Labelled photos from "image_machine_learning", an image-classification folder in YoanBosko/TUBESAI. The possible labels are: manusia AI, human real photo, pemandangan AI, landscape real photo.

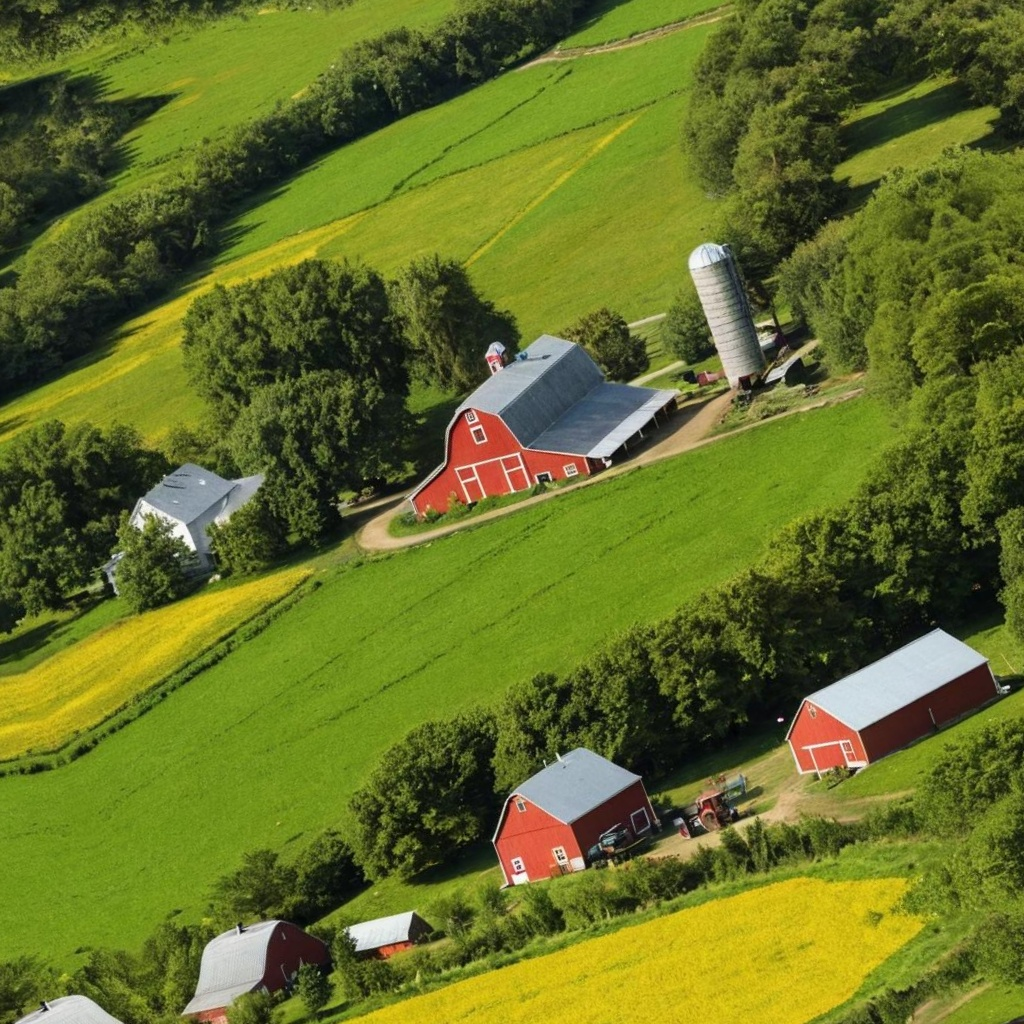
Label: pemandangan AI

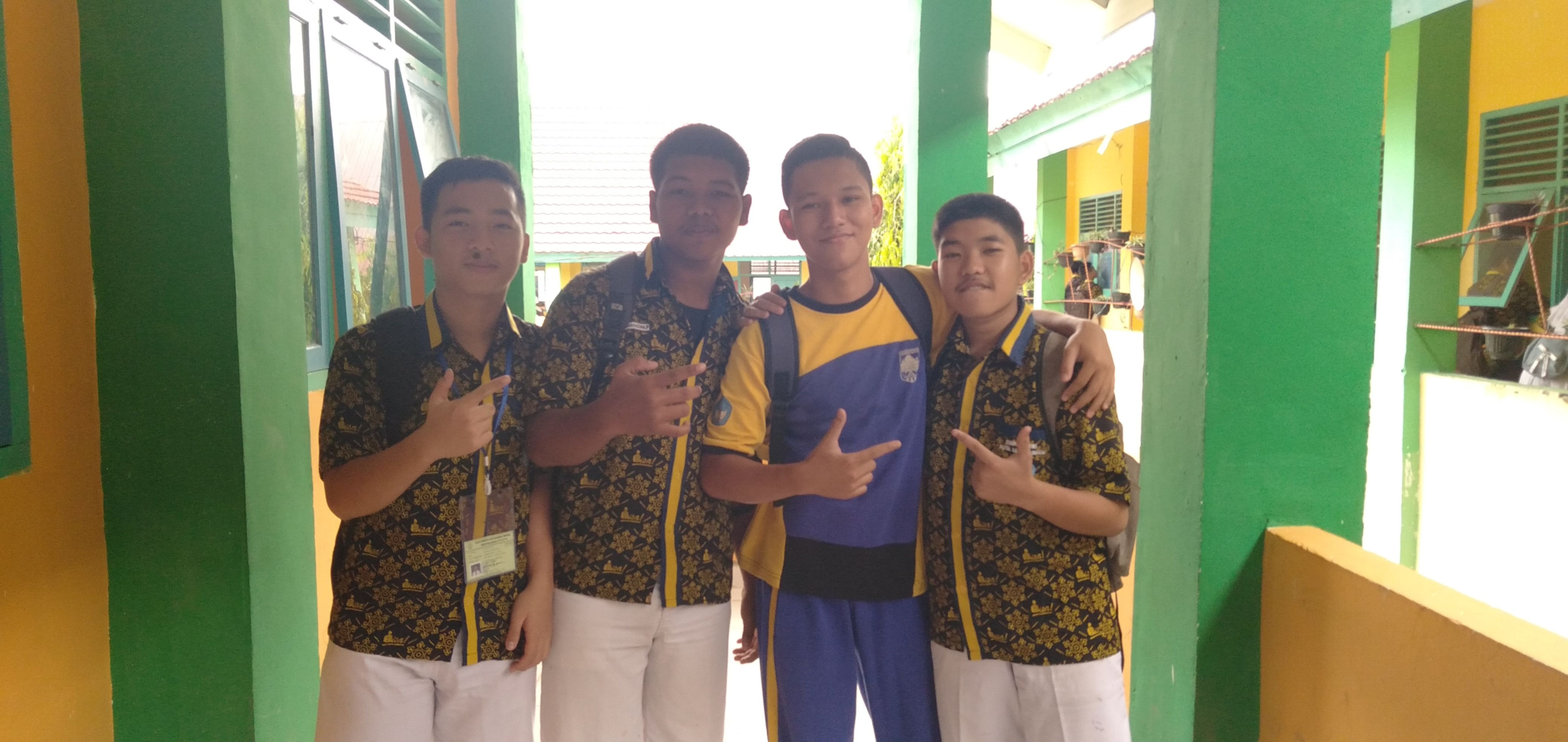
Label: human real photo

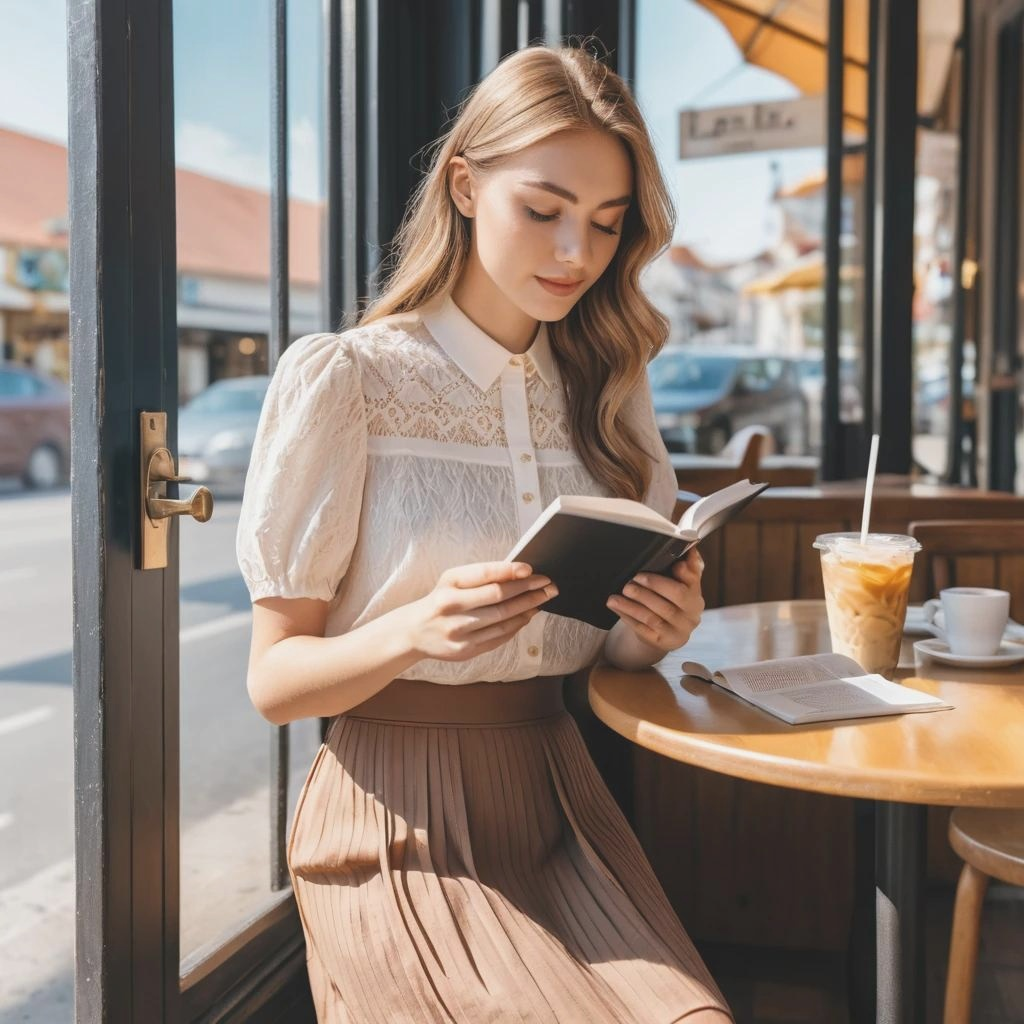
Label: manusia AI

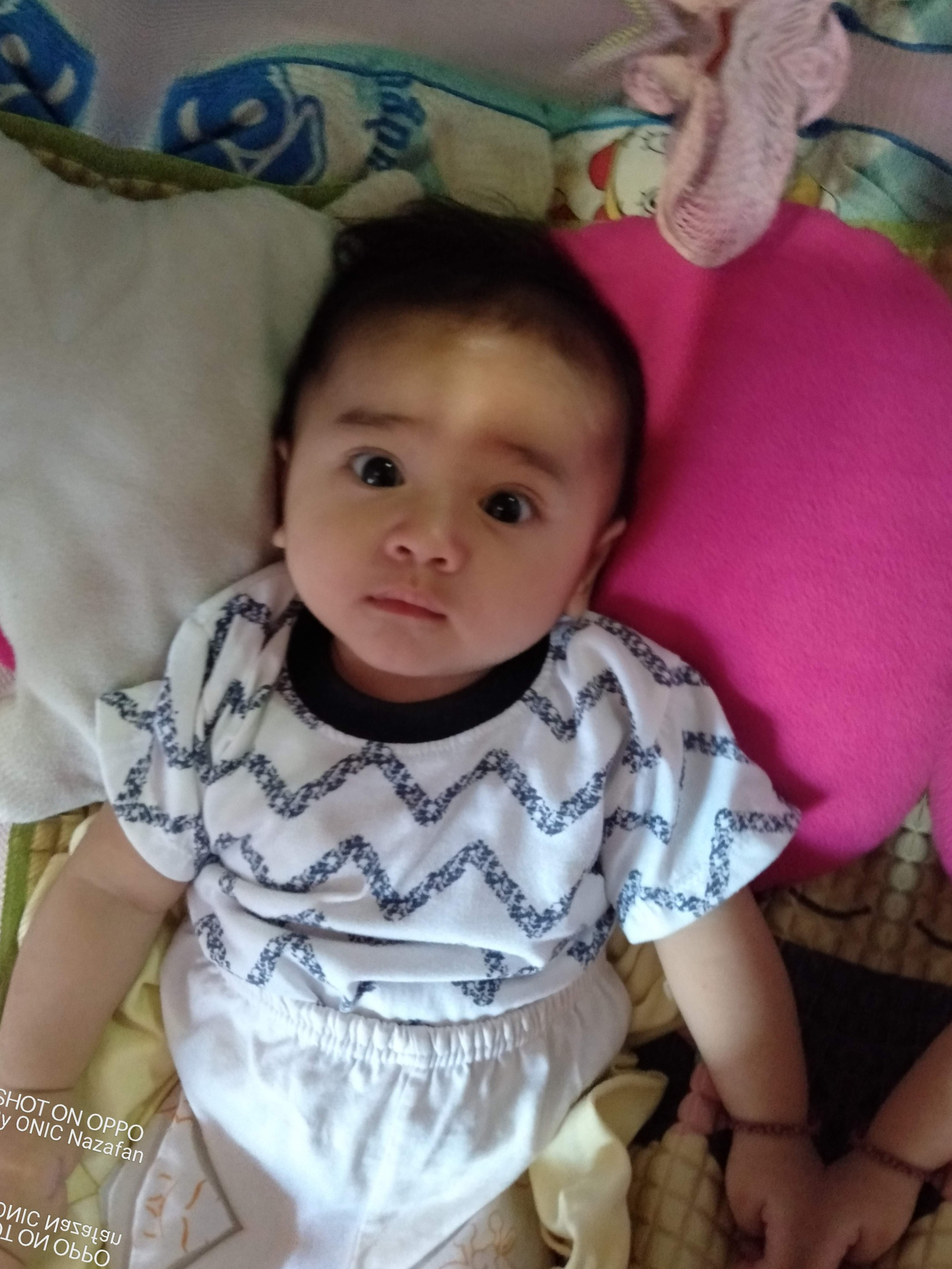
Label: human real photo

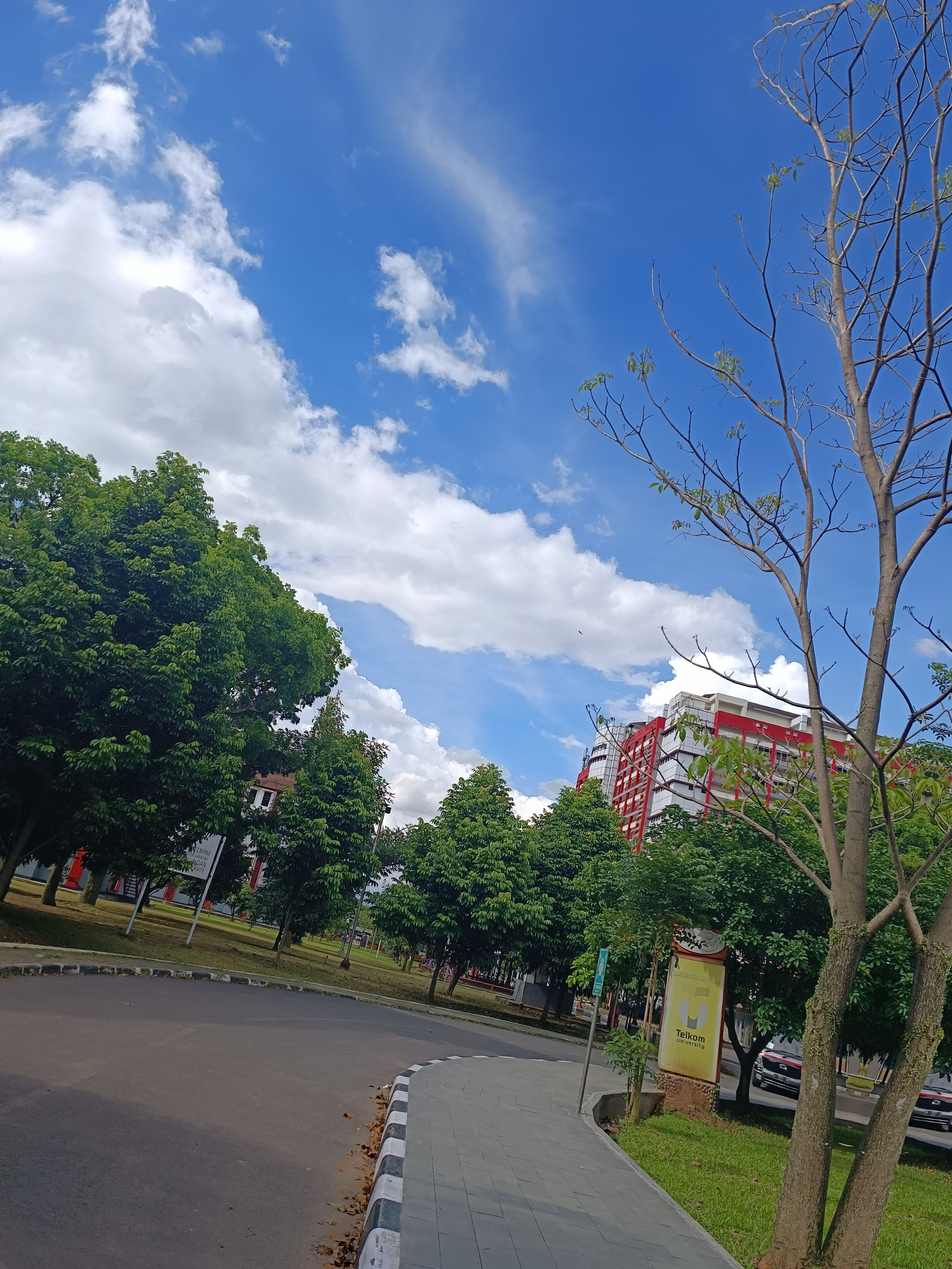
Label: landscape real photo

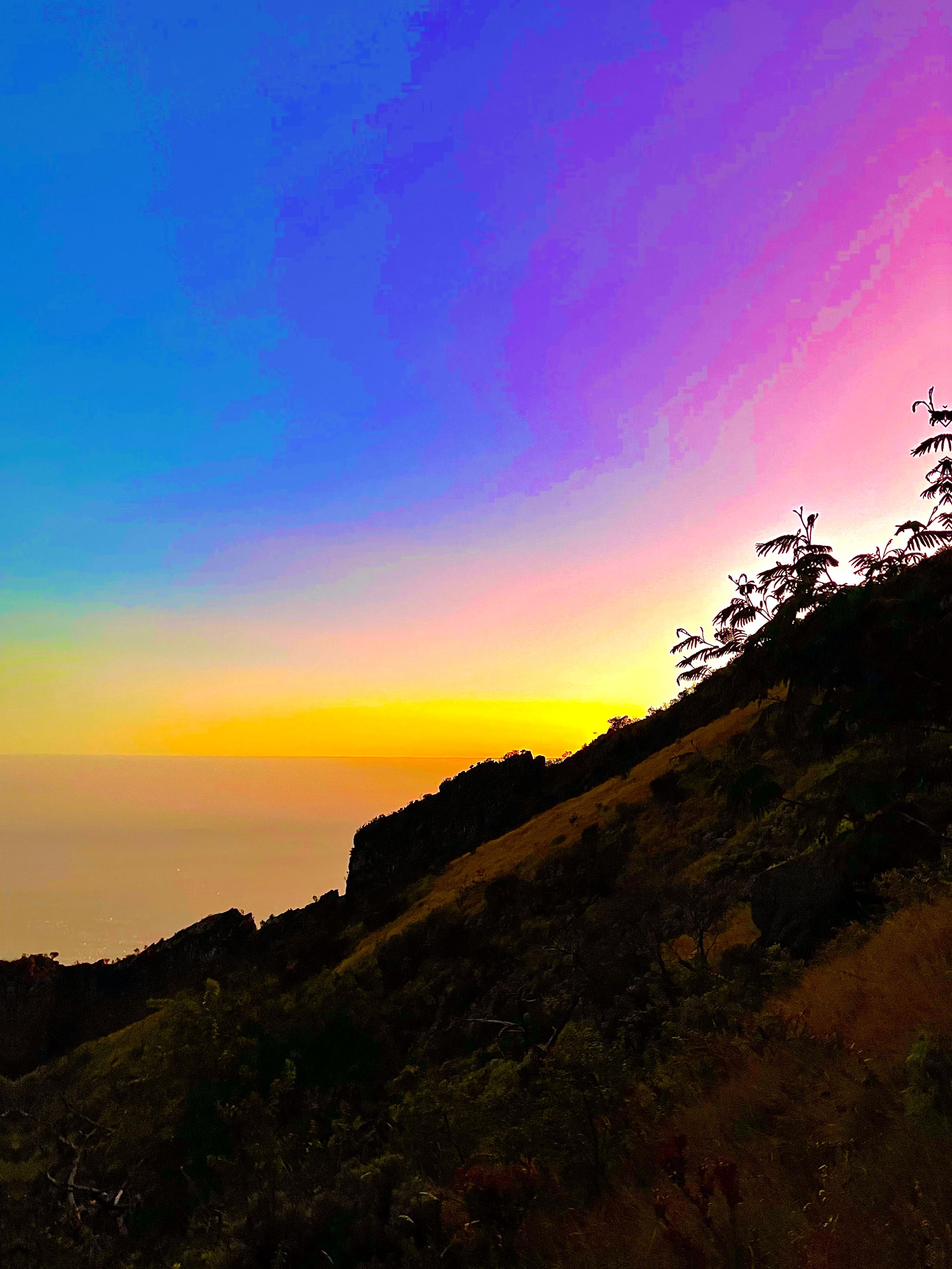
Label: landscape real photo
